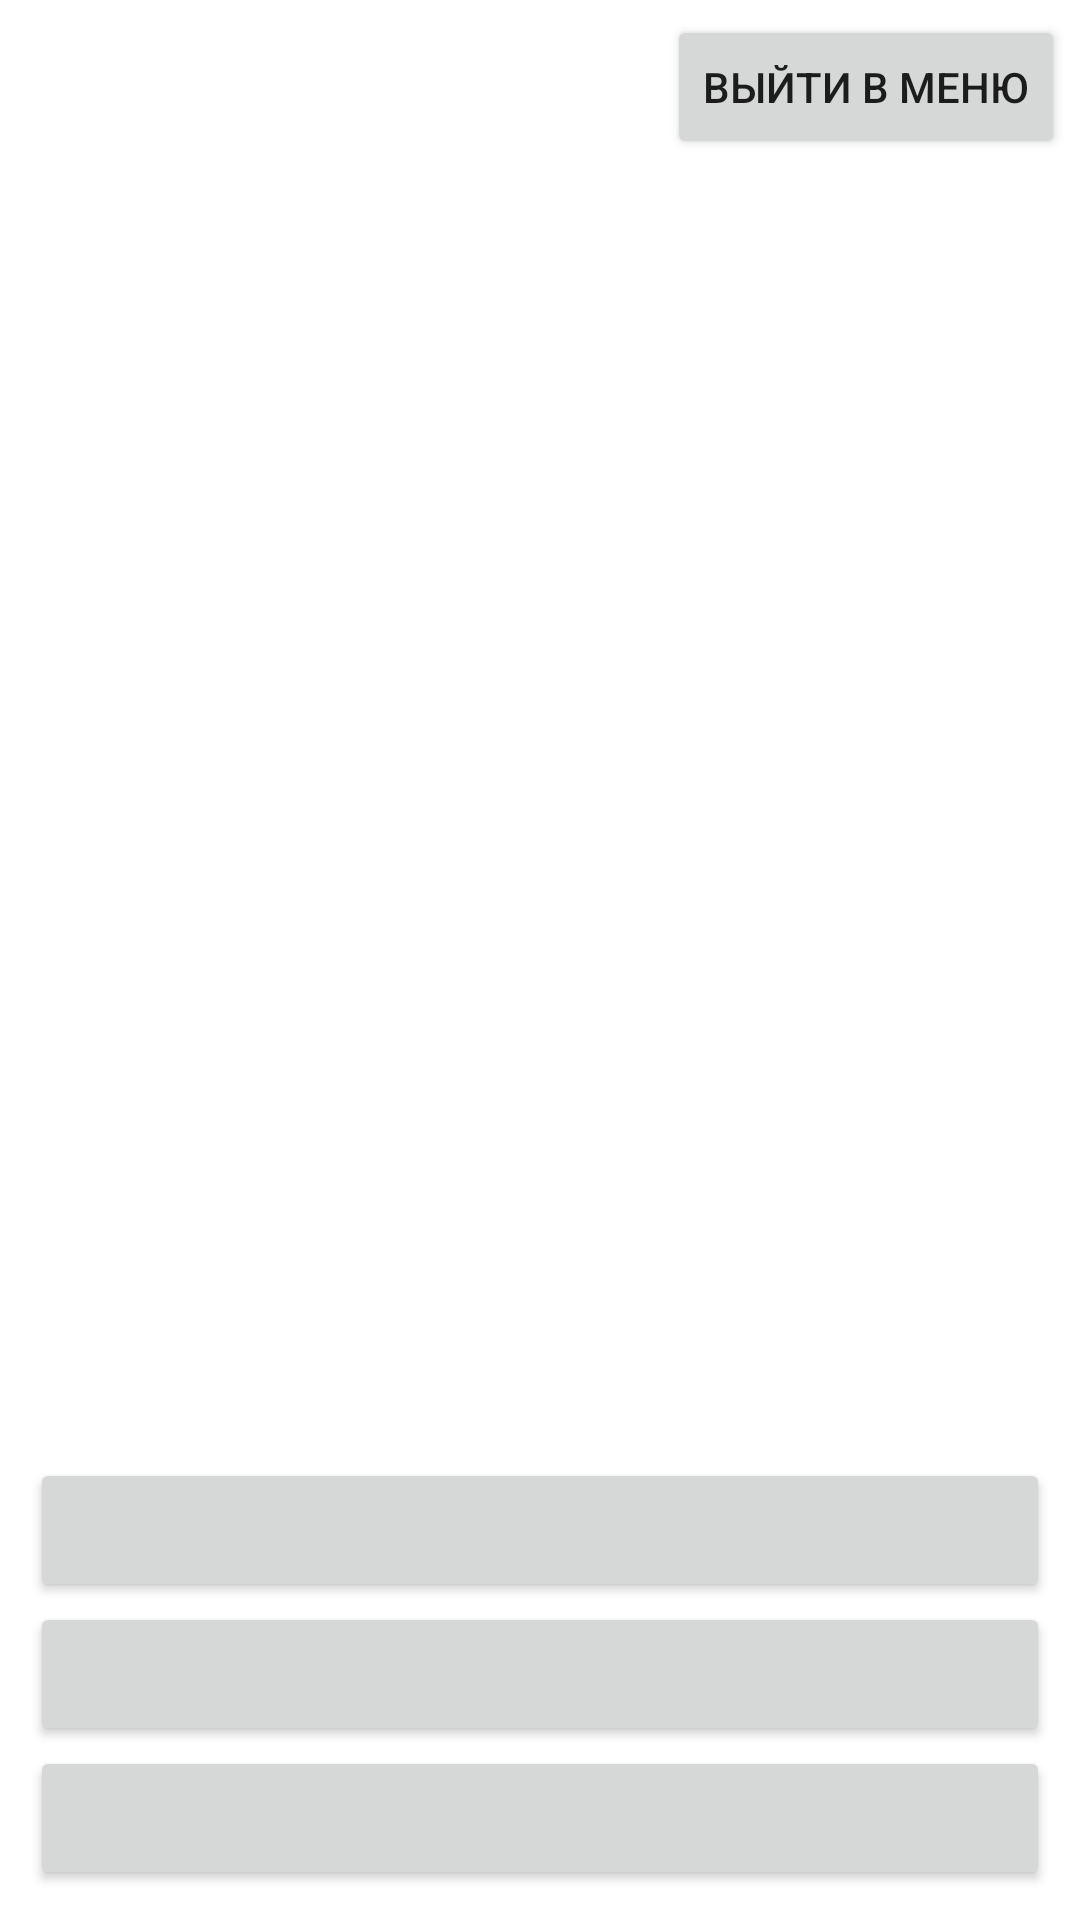

Reconstruct the res/layout file that produces this screen, plus the resources it refers to.
<!-- AndroidManifest.xml: application theme Theme.Text_quest_mini_project_advanced -->
<!-- res/layout/activity_choice.xml -->
<?xml version="1.0" encoding="utf-8"?>
<androidx.constraintlayout.widget.ConstraintLayout xmlns:android="http://schemas.android.com/apk/res/android"
    xmlns:app="http://schemas.android.com/apk/res-auto"
    xmlns:tools="http://schemas.android.com/tools"
    android:layout_width="match_parent"
    android:layout_height="match_parent"
    tools:context=".ChoiceActivity">

    <FrameLayout
        android:layout_width="match_parent"
        android:layout_height="match_parent">

        <FrameLayout
            android:layout_width="match_parent"
            android:layout_height="wrap_content"
            android:gravity="center_vertical">

            <TextView
                android:id="@+id/name_view"
                android:layout_width="wrap_content"
                android:layout_height="wrap_content"
                android:paddingLeft="5dp"
                android:layout_gravity="center_vertical"/>
            <Button
                android:layout_width="wrap_content"
                android:layout_height="wrap_content"
                android:layout_gravity="right"
                android:layout_margin="5dp"
                android:text="@string/exit_to_menu_button_text"
                android:onClick="exit_to_menu"/>

        </FrameLayout>

        <RelativeLayout
            android:layout_width="match_parent"
            android:layout_height="match_parent"
            android:gravity="center_vertical">

            <TextView
                android:id="@+id/situation_description_text_view"
                android:layout_width="match_parent"
                android:layout_height="wrap_content"
                android:gravity="center"
                android:textAlignment="center"
                android:layout_marginBottom="100dp"/>

        </RelativeLayout>

        <LinearLayout
            android:layout_width="match_parent"
            android:layout_height="wrap_content"
            android:orientation="vertical"
            android:layout_gravity="bottom"
            android:padding="10dp">

            <Button
                android:id="@+id/first_option"
                android:layout_width="match_parent"
                android:layout_height="wrap_content"
                android:padding="5dp"
                android:gravity="center"
                android:onClick="do_first_choice"/>
            <Button
                android:id="@+id/second_option"
                android:layout_width="match_parent"
                android:layout_height="wrap_content"
                android:padding="5dp"
                android:gravity="center"
                android:onClick="do_second_choice"/>
            <Button
                android:id="@+id/third_option"
                android:layout_width="match_parent"
                android:layout_height="wrap_content"
                android:padding="5dp"
                android:gravity="center"
                android:onClick="do_third_choice"/>

        </LinearLayout>

    </FrameLayout>

</androidx.constraintlayout.widget.ConstraintLayout>
<!-- resources referenced by this layout -->
<resources>
  <string name="exit_to_menu_button_text">ВЫЙТИ В МЕНЮ</string>
  <style name="Theme.Text_quest_mini_project_advanced" parent="Theme.MaterialComponents.DayNight.DarkActionBar">
          
          <item name="colorPrimary">@color/purple_500</item>
          <item name="colorPrimaryVariant">@color/purple_700</item>
          <item name="colorOnPrimary">@color/white</item>
          
          <item name="colorSecondary">@color/teal_200</item>
          <item name="colorSecondaryVariant">@color/teal_700</item>
          <item name="colorOnSecondary">@color/black</item>
          
          <item name="android:statusBarColor" tools:targetApi="l">?attr/colorPrimaryVariant</item>
          
      </style>
  <!-- not gathered from this repository: default colours our renderer supplied (Android Studio template values) -->
  <color name="purple_500">#FF6200EE</color>
  <color name="purple_700">#FF3700B3</color>
  <color name="teal_200">#FF03DAC5</color>
  <color name="teal_700">#FF018786</color>
  <color name="black">#FF000000</color>
  <color name="white">#FFFFFFFF</color>
</resources>
